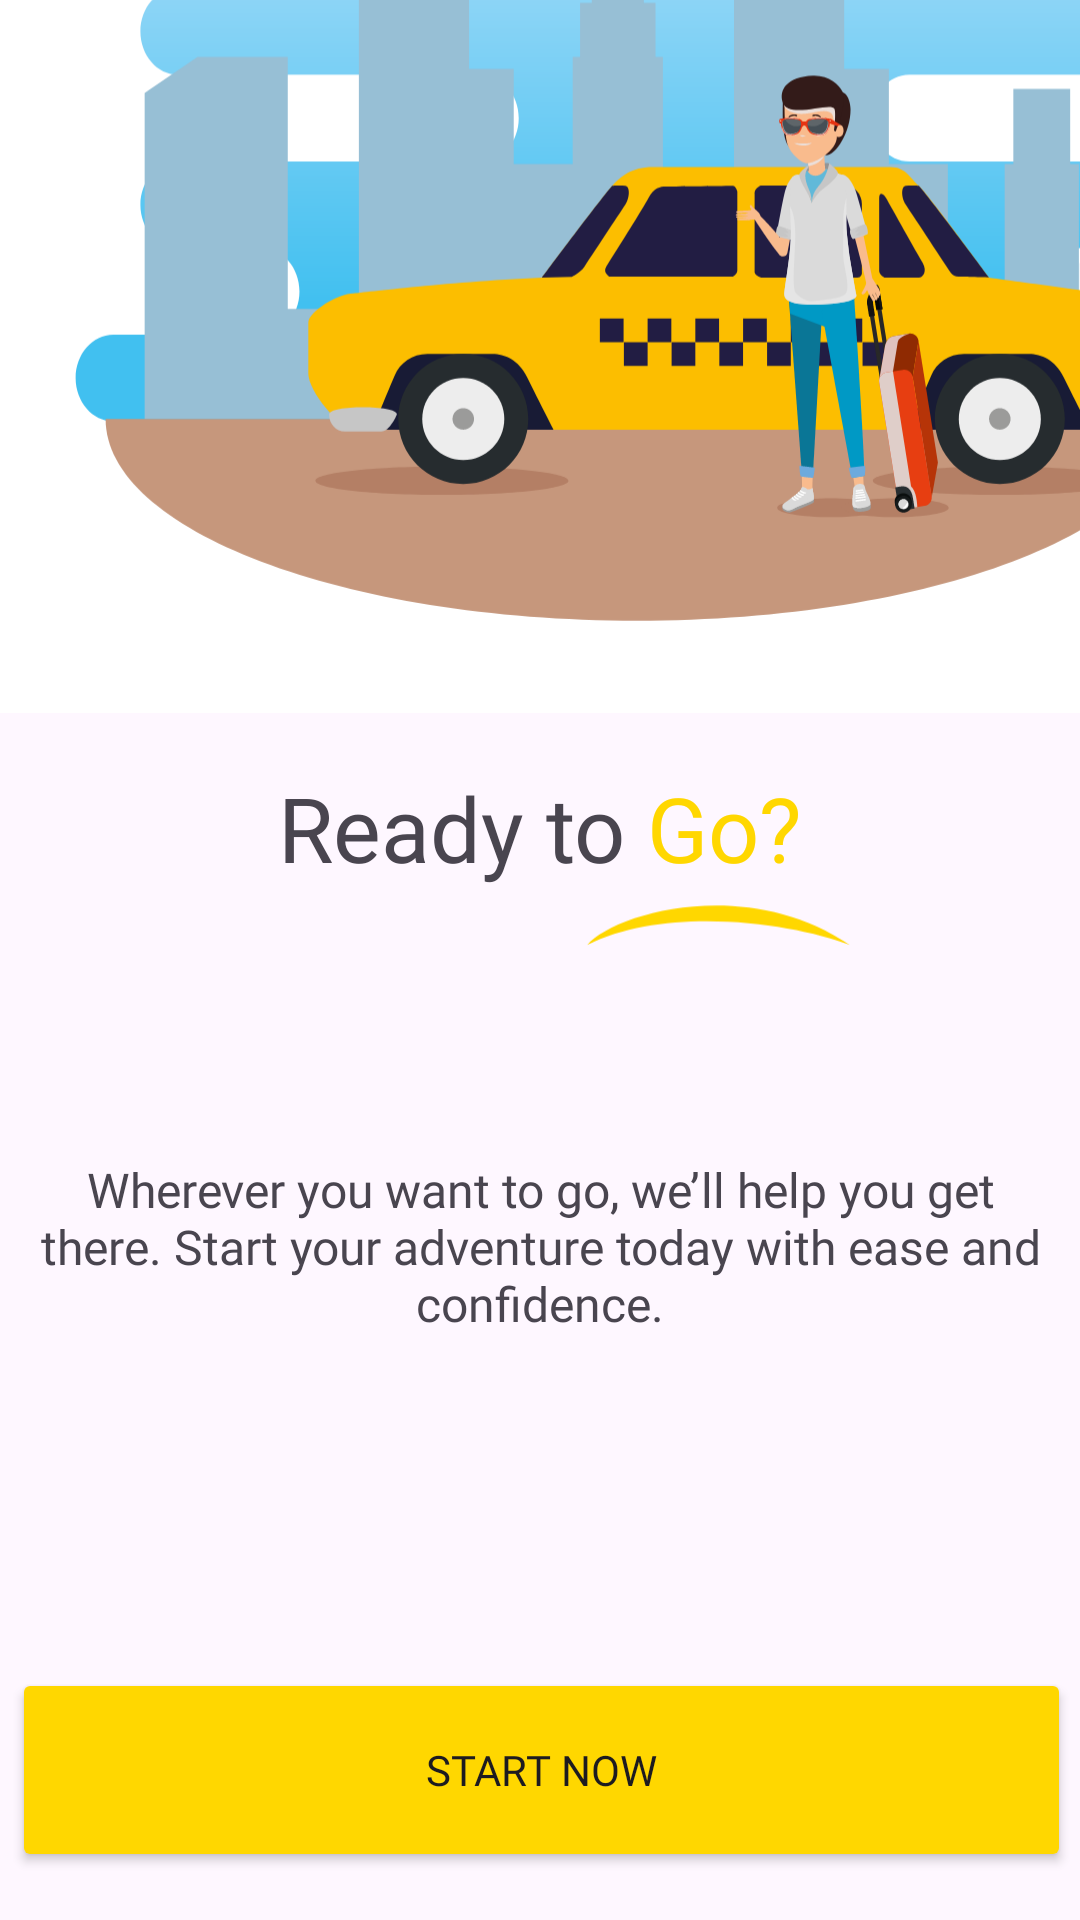

This screen was rendered from an Android layout file. Write that file and the resources it references.
<!-- AndroidManifest.xml: application theme Theme.MoolTaxi -->
<!-- res/layout/fragment_third_onboarding.xml -->
<?xml version="1.0" encoding="utf-8"?>
<androidx.constraintlayout.widget.ConstraintLayout xmlns:android="http://schemas.android.com/apk/res/android"
    xmlns:app="http://schemas.android.com/apk/res-auto"
    xmlns:tools="http://schemas.android.com/tools"
    android:layout_width="match_parent"
    android:layout_height="match_parent"
    tools:context=".onboarding.screens.ThirdOnboarding">


    <ImageView
        android:id="@+id/imageView2"
        android:layout_width="430dp"
        android:layout_height="477dp"
        android:layout_marginBottom="348dp"
        android:src="@drawable/onb3"
        app:layout_constraintBottom_toBottomOf="parent"
        app:layout_constraintEnd_toEndOf="parent"
        app:layout_constraintHorizontal_bias="0.0"
        app:layout_constraintStart_toStartOf="parent" />

    <TextView
        android:id="@+id/textView2"
        android:layout_width="wrap_content"
        android:layout_height="wrap_content"
        android:layout_marginBottom="344dp"
        android:fontFamily="@font/geometric"
        android:gravity="center"
        android:text="@string/onboarding_title_3"
        android:textSize="30sp"
        app:layout_constraintBottom_toBottomOf="parent"
        app:layout_constraintEnd_toEndOf="parent"
        app:layout_constraintStart_toStartOf="parent" />

    <ImageView
        android:id="@+id/imageView3"
        android:layout_width="89dp"
        android:layout_height="15dp"
        android:layout_marginBottom="324dp"
        android:src="@drawable/vector"
        app:layout_constraintBottom_toBottomOf="parent"
        app:layout_constraintEnd_toEndOf="parent"
        app:layout_constraintHorizontal_bias="0.72"
        app:layout_constraintStart_toStartOf="parent" />

    <TextView
        android:id="@+id/textView4"
        android:layout_width="362dp"
        android:layout_height="89dp"
        android:layout_marginBottom="180dp"
        android:fontFamily="@font/fonttwo"
        android:gravity="center"
        android:text="@string/onboarding_desc_3"
        android:textSize="16sp"
        app:layout_constraintBottom_toBottomOf="parent"
        app:layout_constraintEnd_toEndOf="parent"
        app:layout_constraintHorizontal_bias="0.673"
        app:layout_constraintStart_toStartOf="parent" />

    <Button
        android:id="@+id/getstarted"
        android:layout_width="353dp"
        android:layout_height="68dp"
        android:layout_marginBottom="16dp"
        android:backgroundTint="@color/JauneTaxi"
        android:fontFamily="@font/geometric"
        android:text="@string/start_now_button"
        app:layout_constraintBottom_toBottomOf="parent"
        app:layout_constraintEnd_toEndOf="parent"
        app:layout_constraintHorizontal_bias="0.551"
        app:layout_constraintStart_toStartOf="parent" />

</androidx.constraintlayout.widget.ConstraintLayout>
<!-- resources referenced by this layout -->
<resources>
  <color name="JauneTaxi">#FFD700</color>
  <!-- drawable onb3: vector/xml drawable (drawable, 32101 chars, omitted) -->
  <!-- drawable vector (drawable) -->
  <vector xmlns:android="http://schemas.android.com/apk/res/android"
      android:width="66dp"
      android:height="11dp"
      android:viewportWidth="66"
      android:viewportHeight="11">
    <path
        android:pathData="M0.53,10.298c6.792,-7.916 39.39,-17.301 64.97,0 -14.152,-5.43 -45.136,-9.934 -64.97,0Z"
        android:fillColor="@color/JauneTaxi"/>
  </vector>
  <string name="onboarding_desc_3">Wherever you want to go, we’ll help you get there. Start your adventure today with ease and confidence.</string>
  <string name="onboarding_title_3">Ready to <font color="#FFD700">Go?</font></string>
  <string name="start_now_button">Start Now</string>
  <style name="Theme.MoolTaxi" parent="Base.Theme.MoolTaxi" />
  <style name="Base.Theme.MoolTaxi" parent="Theme.Material3.DayNight.NoActionBar">
          
          <item name="android:windowIsTranslucent">true</item>
           <item name="colorPrimary">@color/JauneTaxi</item>
      </style>
</resources>
